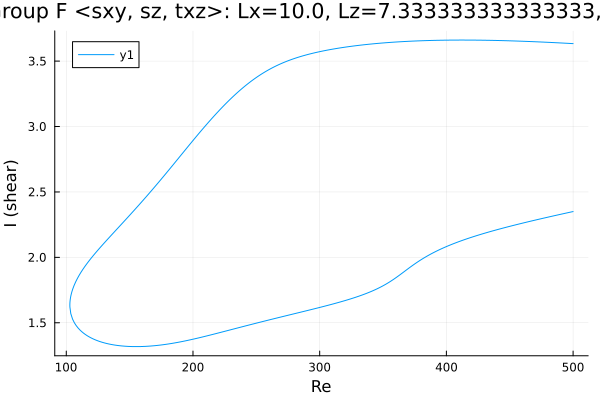

Data behind this chart, as committed beside it:
Re, shear
500.0, 3.634
499.1, 3.634
497.7, 3.635
496.3, 3.636
494.9, 3.636
493.5, 3.637
492.1, 3.638
490.7, 3.638
489.2, 3.639
487.8, 3.64
486.4, 3.641
485, 3.641
483.6, 3.642
482.2, 3.643
480.8, 3.643
479.3, 3.644
477.9, 3.645
476.5, 3.645
475.1, 3.646
473.7, 3.646
472.3, 3.647
470.9, 3.648
469.4, 3.648
468, 3.649
466.6, 3.649
465.2, 3.65
463.8, 3.65
462.4, 3.651
461, 3.651
459.5, 3.652
458.1, 3.652
456.7, 3.653
455.3, 3.653
453.9, 3.654
452.5, 3.654
451.1, 3.655
449.6, 3.655
448.2, 3.655
446.8, 3.656
445.4, 3.656
444, 3.657
442.6, 3.657
441.2, 3.657
439.7, 3.658
438.3, 3.658
436.9, 3.658
435.5, 3.658
434.1, 3.659
432.7, 3.659
431.3, 3.659
429.8, 3.659
428.4, 3.66
427, 3.66
425.6, 3.66
424.2, 3.66
422.8, 3.66
421.4, 3.66
419.9, 3.661
418.5, 3.661
417.1, 3.661
... 561 more rows
